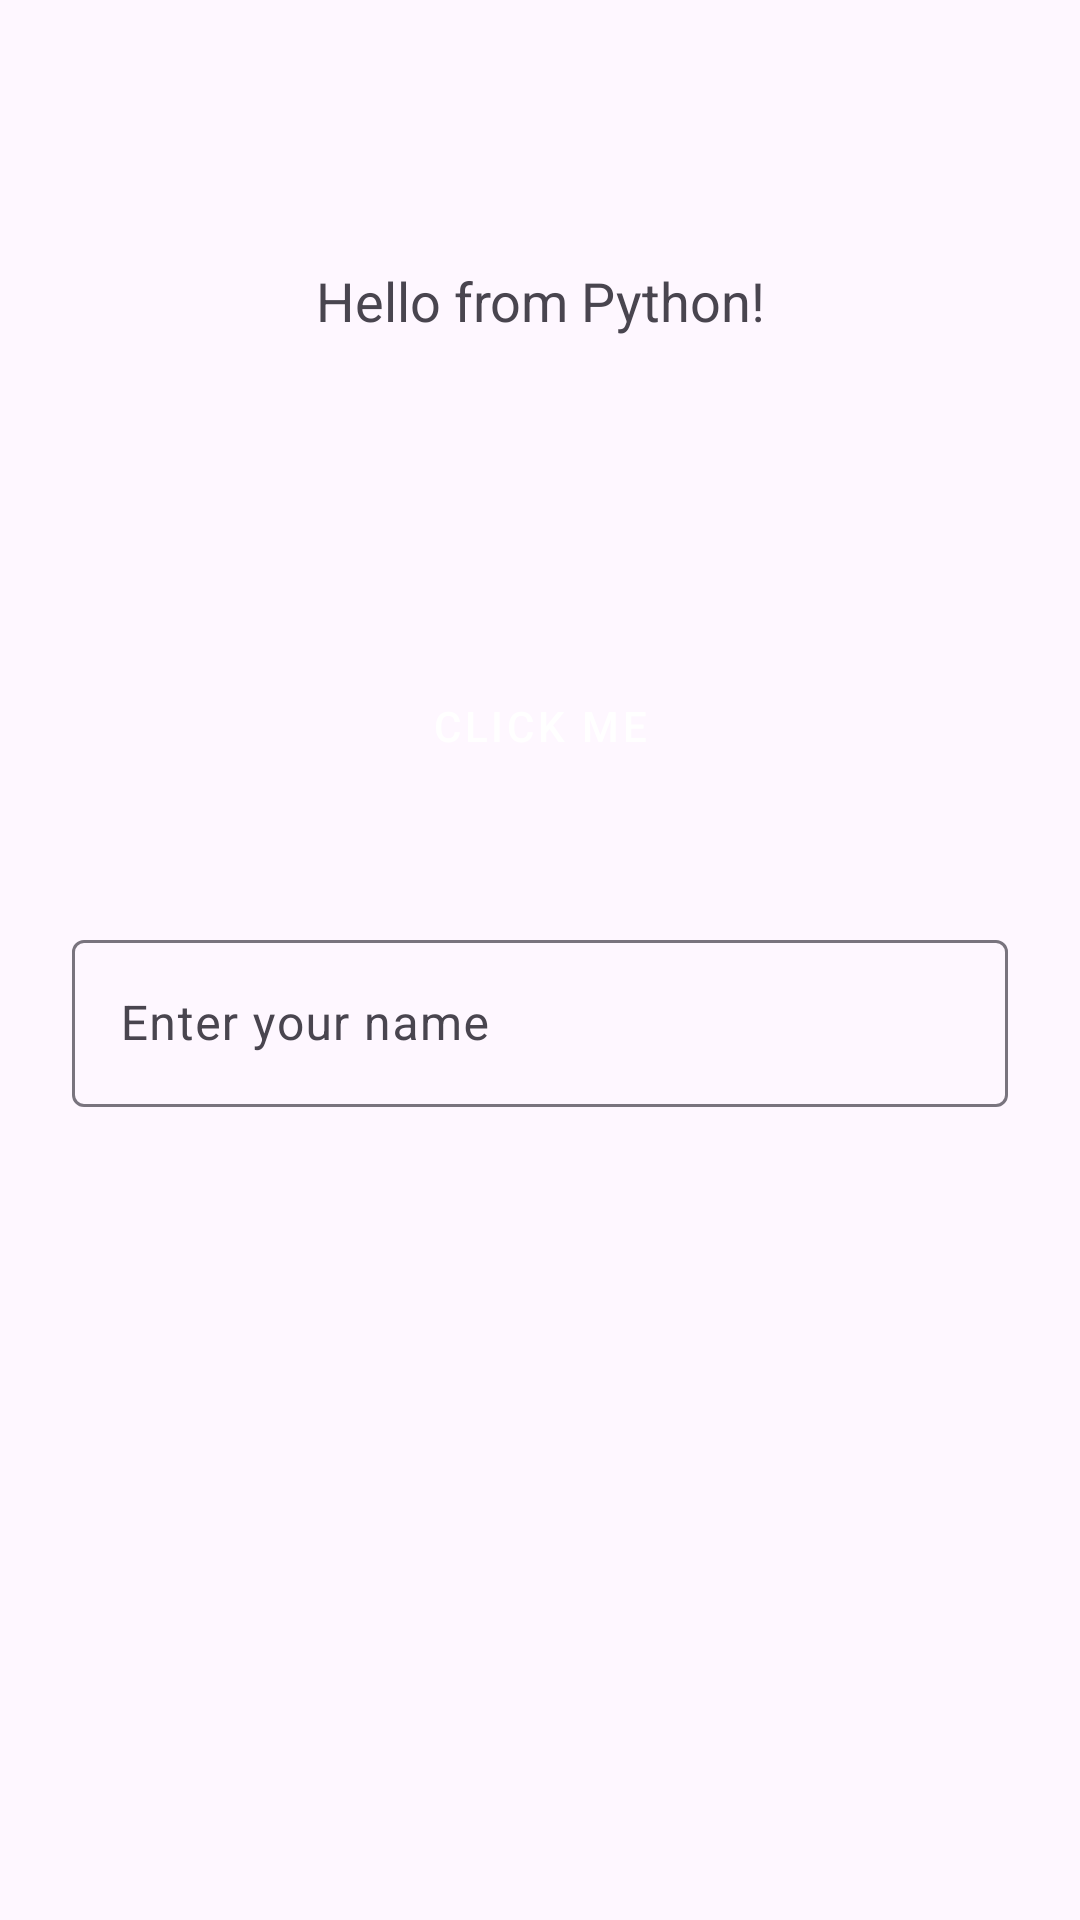

Android layout source for this screen:
<!-- AndroidManifest.xml: application theme Theme.MyFirstApp -->
<!-- res/layout/activity_main.xml -->
<?xml version="1.0" encoding="utf-8"?>
<androidx.constraintlayout.widget.ConstraintLayout xmlns:android="http://schemas.android.com/apk/res/android"
    xmlns:app="http://schemas.android.com/apk/res-auto"
    android:layout_width="match_parent"
    android:layout_height="match_parent"
    android:padding="8dp">

    <TextView
        android:id="@+id/welcomeText"
        android:layout_width="0dp"
        android:layout_height="wrap_content"
        android:layout_marginTop="80dp"
        android:text="Hello from Python!"
        android:textSize="18sp"
        android:gravity="center"
        app:layout_constraintTop_toTopOf="parent" app:layout_constraintStart_toStartOf="parent" app:layout_constraintEnd_toEndOf="parent"
        android:layout_marginStart="16dp"
        android:layout_marginEnd="16dp" />

    <Button
        android:id="@+id/actionButton"
        android:layout_width="0dp"
        android:layout_height="wrap_content"
        android:layout_marginTop="210dp"
        android:text="Click Me"
        style="@style/Widget.MaterialComponents.Button"
        app:layout_constraintTop_toTopOf="parent" app:layout_constraintStart_toStartOf="parent" app:layout_constraintEnd_toEndOf="parent"
        android:layout_marginStart="24dp"
        android:layout_marginEnd="24dp" />

    <com.google.android.material.textfield.TextInputLayout
        android:layout_width="0dp"
        android:layout_height="wrap_content"
        android:layout_marginTop="300dp"
        app:layout_constraintTop_toTopOf="parent" app:layout_constraintStart_toStartOf="parent" app:layout_constraintEnd_toEndOf="parent"
        android:layout_marginStart="16dp"
        android:layout_marginEnd="16dp">
        <com.google.android.material.textfield.TextInputEditText
            android:id="@+id/nameInput"
            android:layout_width="match_parent"
            android:layout_height="wrap_content"
            android:hint="Enter your name" />
    </com.google.android.material.textfield.TextInputLayout>

</androidx.constraintlayout.widget.ConstraintLayout>
<!-- resources referenced by this layout -->
<resources>
  <style name="Theme.MyFirstApp" parent="Theme.Material3.DayNight">
          <item name="colorPrimary">@color/colorPrimary</item>
      </style>
  <color name="colorPrimary">#6200EE</color>
</resources>
